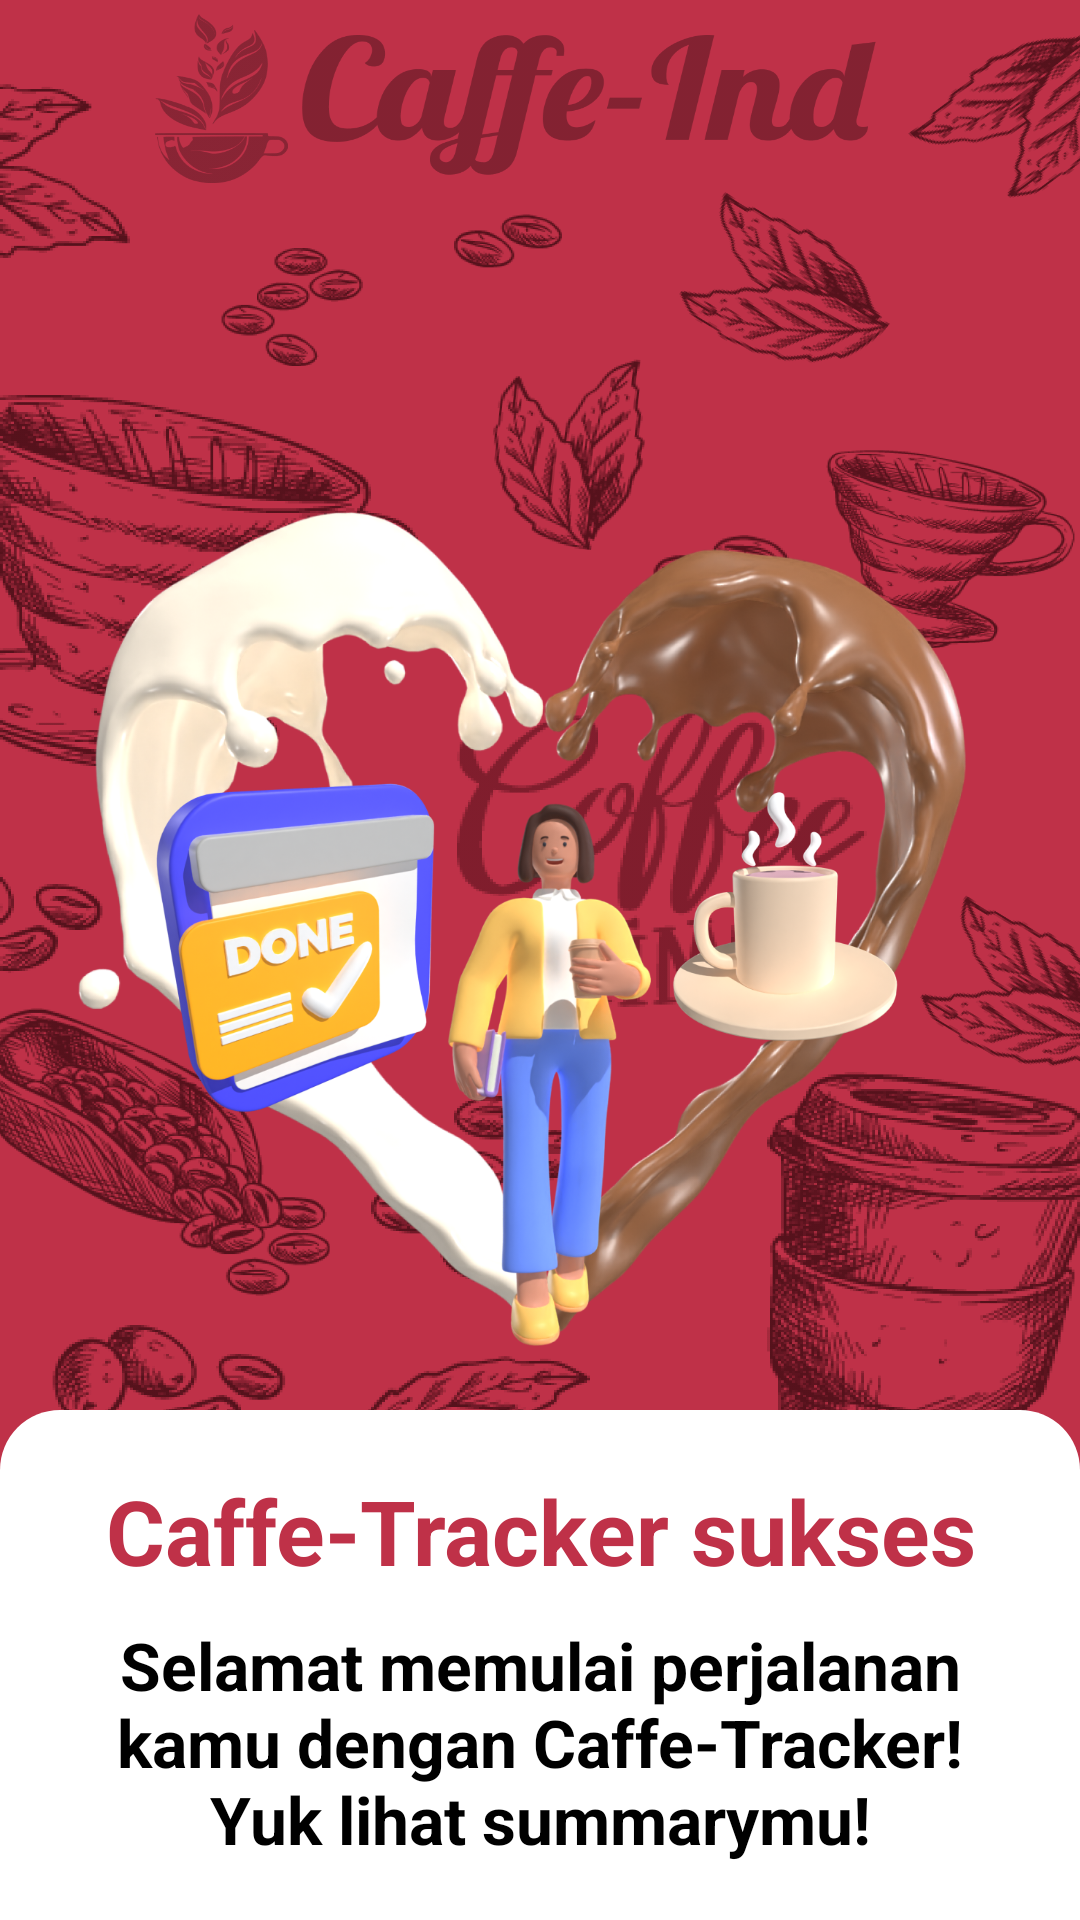

Reconstruct the res/layout file that produces this screen, plus the resources it refers to.
<!-- AndroidManifest.xml: application theme Theme.AIRIN -->
<!-- res/layout/activity_sukses_input_tracker.xml -->
<?xml version="1.0" encoding="utf-8"?>
<LinearLayout
    xmlns:android="http://schemas.android.com/apk/res/android"
    xmlns:app="http://schemas.android.com/apk/res-auto"
    xmlns:tools="http://schemas.android.com/tools"
    android:layout_width="match_parent"
    android:layout_height="match_parent"
    tools:context=".SuksesInputTracker"
    android:background="@color/primary"
    android:orientation="vertical">

    <LinearLayout
        android:layout_width="match_parent"
        android:layout_height="wrap_content"
        android:background="@drawable/watermark_coffee"
        android:orientation="vertical">

        <ImageView
            android:layout_marginTop="150dp"
            android:layout_width="320dp"
            android:layout_height="320dp"
            android:layout_gravity="center"
            android:background="@drawable/trackersucces3d"/>

        <TextView
            android:layout_width="match_parent"
            android:layout_height="match_parent"
            android:layout_weight="1"/>

        <LinearLayout
            android:layout_width="match_parent"
            android:layout_height="290dp"
            android:background="@drawable/background"
            android:backgroundTint="@color/white"
            android:orientation="vertical"
            android:padding="20dp">

            <TextView
                android:layout_width="match_parent"
                android:layout_height="wrap_content"
                android:text="Caffe-Tracker sukses"
                android:textAlignment="center"
                android:textColor="#BF3148"
                android:textStyle="bold"
                android:textSize="30dp"/>

            <TextView
                android:layout_marginTop="10dp"
                android:layout_width="300dp"
                android:layout_gravity="center"
                android:layout_height="wrap_content"
                android:text="Selamat memulai perjalanan kamu dengan Caffe-Tracker! Yuk lihat summarymu!"
                android:textAlignment="center"
                android:textColor="@color/black"
                android:textStyle="bold"
                android:textSize="22dp"/>

            <Button
                android:id="@+id/btnbackhomesukses"
                android:layout_marginTop="25dp"
                android:layout_width="match_parent"
                android:layout_height="wrap_content"
                android:background="@drawable/background1"
                android:backgroundTint="#F2C029"
                android:text="Kembali ke Home"
                android:textAllCaps="false"
                android:textColor="@color/white"
                android:textSize="18dp"/>

        </LinearLayout>

    </LinearLayout>

</LinearLayout>
<!-- resources referenced by this layout -->
<resources>
  <color name="black">#FF000000</color>
  <color name="primary">#BF3148</color>
  <color name="white">#FFFFFFFF</color>
  <!-- drawable background (drawable) -->
  <?xml version="1.0" encoding="utf-8"?>
  <shape xmlns:android="http://schemas.android.com/apk/res/android">
      <solid android:color="@color/background"/>
      <corners android:topLeftRadius="20dp"
          android:topRightRadius="20dp"/>
  </shape>
  <!-- drawable background1 (drawable) -->
  <?xml version="1.0" encoding="utf-8"?>
  <shape android:shape="rectangle" xmlns:android="http://schemas.android.com/apk/res/android">
      <solid android:color="#FFFFFF"/>
      <corners android:radius="20dp"/>
  
  </shape>
  <!-- drawable trackersucces3d: png bitmap (drawable, 813549 bytes) -->
  <!-- drawable watermark_coffee: png bitmap (drawable, 996685 bytes) -->
  <style name="Theme.AIRIN" parent="Theme.AppCompat.DayNight.NoActionBar">
          
          <item name="colorPrimary">@color/purple_500</item>
          <item name="colorPrimaryVariant">@color/purple_700</item>
          <item name="colorOnPrimary">@color/white</item>
          
          <item name="colorSecondary">@color/teal_200</item>
          <item name="colorSecondaryVariant">@color/teal_700</item>
          <item name="colorOnSecondary">@color/black</item>
          
          <item name="android:statusBarColor">?attr/colorPrimaryVariant</item>
          
      </style>
  <color name="background">#E6E6E6</color>
  <color name="purple_500">#FF6200EE</color>
  <color name="purple_700">#FF3700B3</color>
  <color name="teal_200">#FF03DAC5</color>
  <color name="teal_700">#FF018786</color>
</resources>
